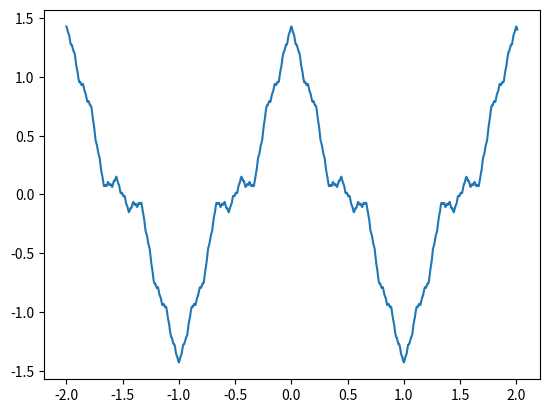

Generate this figure with matplotlib:
import numpy as np
import matplotlib.pyplot as plt
import pylab
from matplotlib import mlab
import math
x=np.arange(-2,2.01,0.001)
def w(x):
    s=0
    for n in range (100):
        s+=(0.3**n)*np.cos(3**n*np.pi*x)
    return s
plt.plot(x, w(x))
plt.show()